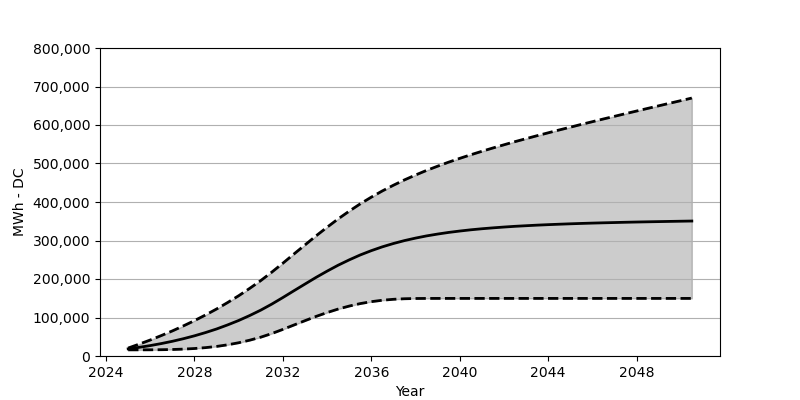

Source data for this figure (header and first rows):
Date, Low, Base, High
2025-01, 15958, 18566, 20659
2025-07, 15989, 22473, 30823
2026-01, 16092, 27071, 41586
2026-07, 16339, 32266, 53018
2027-01, 16886, 38215, 65182
2027-07, 17875, 44864, 78110
2028-01, 19442, 52410, 91872
2028-07, 21721, 60842, 106510
2029-01, 24865, 70203, 122138
2029-07, 29050, 80707, 138808
2030-01, 34421, 92274, 156580
2030-07, 41029, 105057, 175620
2031-01, 48915, 119190, 195990
2031-07, 58286, 134756, 217752
2032-01, 69172, 151889, 241081
2032-07, 80450, 169435, 264863
2033-01, 91810, 186949, 288584
2033-07, 102737, 204072, 311943
2034-01, 112871, 220463, 334550
2034-07, 121891, 235741, 356044
2035-01, 129705, 249699, 376280
2035-07, 136107, 262399, 395135
2036-01, 141137, 273626, 412629
2036-07, 144818, 283553, 428773
2037-01, 147292, 292233, 443648
2037-07, 148694, 299738, 457390
2038-01, 149353, 306243, 470173
2038-07, 149529, 311912, 482028
2039-01, 149580, 316737, 493058
2039-07, 149580, 320963, 503460
2040-01, 149580, 324561, 513346
2040-07, 149580, 327767, 522706
2041-01, 149580, 330499, 531716
2041-07, 149580, 332829, 540293
2042-01, 149580, 334942, 548622
2042-07, 149580, 336829, 556735
2043-01, 149580, 338396, 564560
2043-07, 149580, 339870, 572198
2044-01, 149580, 341148, 579724
2044-07, 149580, 342292, 587115
2045-01, 149580, 343364, 594331
2045-07, 149580, 344323, 601547
2046-01, 149580, 345199, 608609
2046-07, 149580, 345952, 615650
2047-01, 149580, 346643, 622577
2047-07, 149580, 347354, 629464
2048-01, 149580, 347983, 636278
2048-07, 149580, 348539, 643102
2049-01, 149580, 349075, 649865
2049-07, 149580, 349591, 656565
2050-01, 149580, 350086, 663276
2050-07, 149580, 350560, 669987
